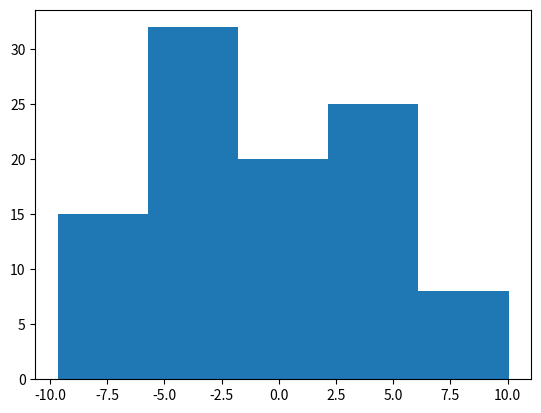

This chart was generated by the following Python code:
import numpy as np
import matplotlib.pyplot as plt

data=np.random.normal(0,5,100)
print(data)
plt.hist(data,5)
plt.show()
